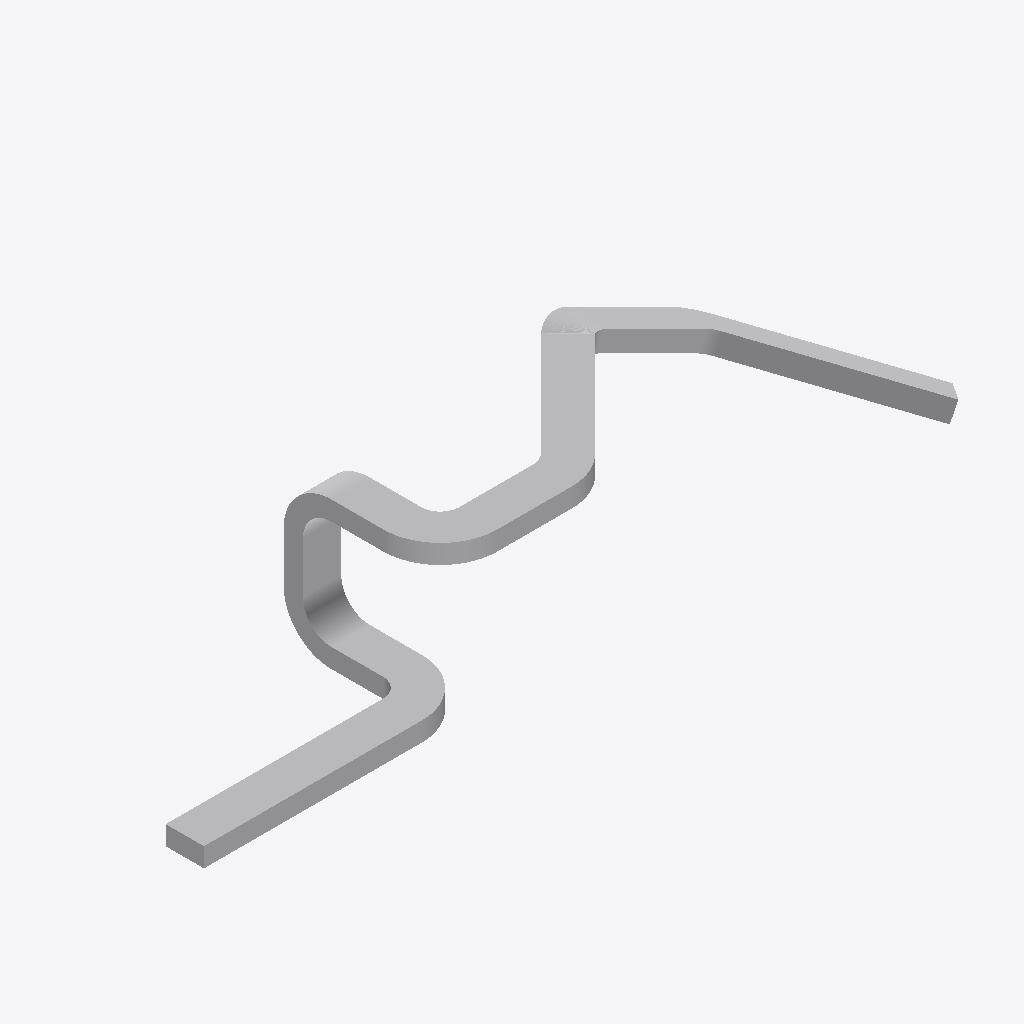
Isometric view of an IFC building model (IFC-SPF (STEP), schema IFC4, length unit millimetre), seen from the south-west, elements coloured by IFC class: 1 other element (light grey).
Extent 6.1 m × 1.3 m × 1.2 m (x, y, z). Storeys (1): Storey at 0.00 m. Elements (1): 1 IfcBuildingElementProxy.

HEADER;
FILE_DESCRIPTION(('ViewDefinition [CoordinationView]'),'2;1');
FILE_NAME('','2026-05-09T22:51:23',(''),(''),'IfcOpenShell 0.8.4-e8eb5e4','IfcOpenShell 0.8.4-e8eb5e4','');
FILE_SCHEMA(('IFC4'));
ENDSEC;
DATA;
#1=IFCPROJECT('2Q1tO7SgHCBQjeh$xuWvnZ',$,'Unnamed Project',$,$,$,$,(#11),#6);
#18=IFCBUILDINGSTOREY('2XIO5H3VXAOBTBSTw0DIds',$,'Storey',$,$,#17,$,$,$,$);
#1995=IFCBUILDINGELEMENTPROXY('07wswq7aT6m93e4xKN3PfO',$,'fillet_multi_corner',$,$,#1993,#1994,$,$);
ENDSEC;
